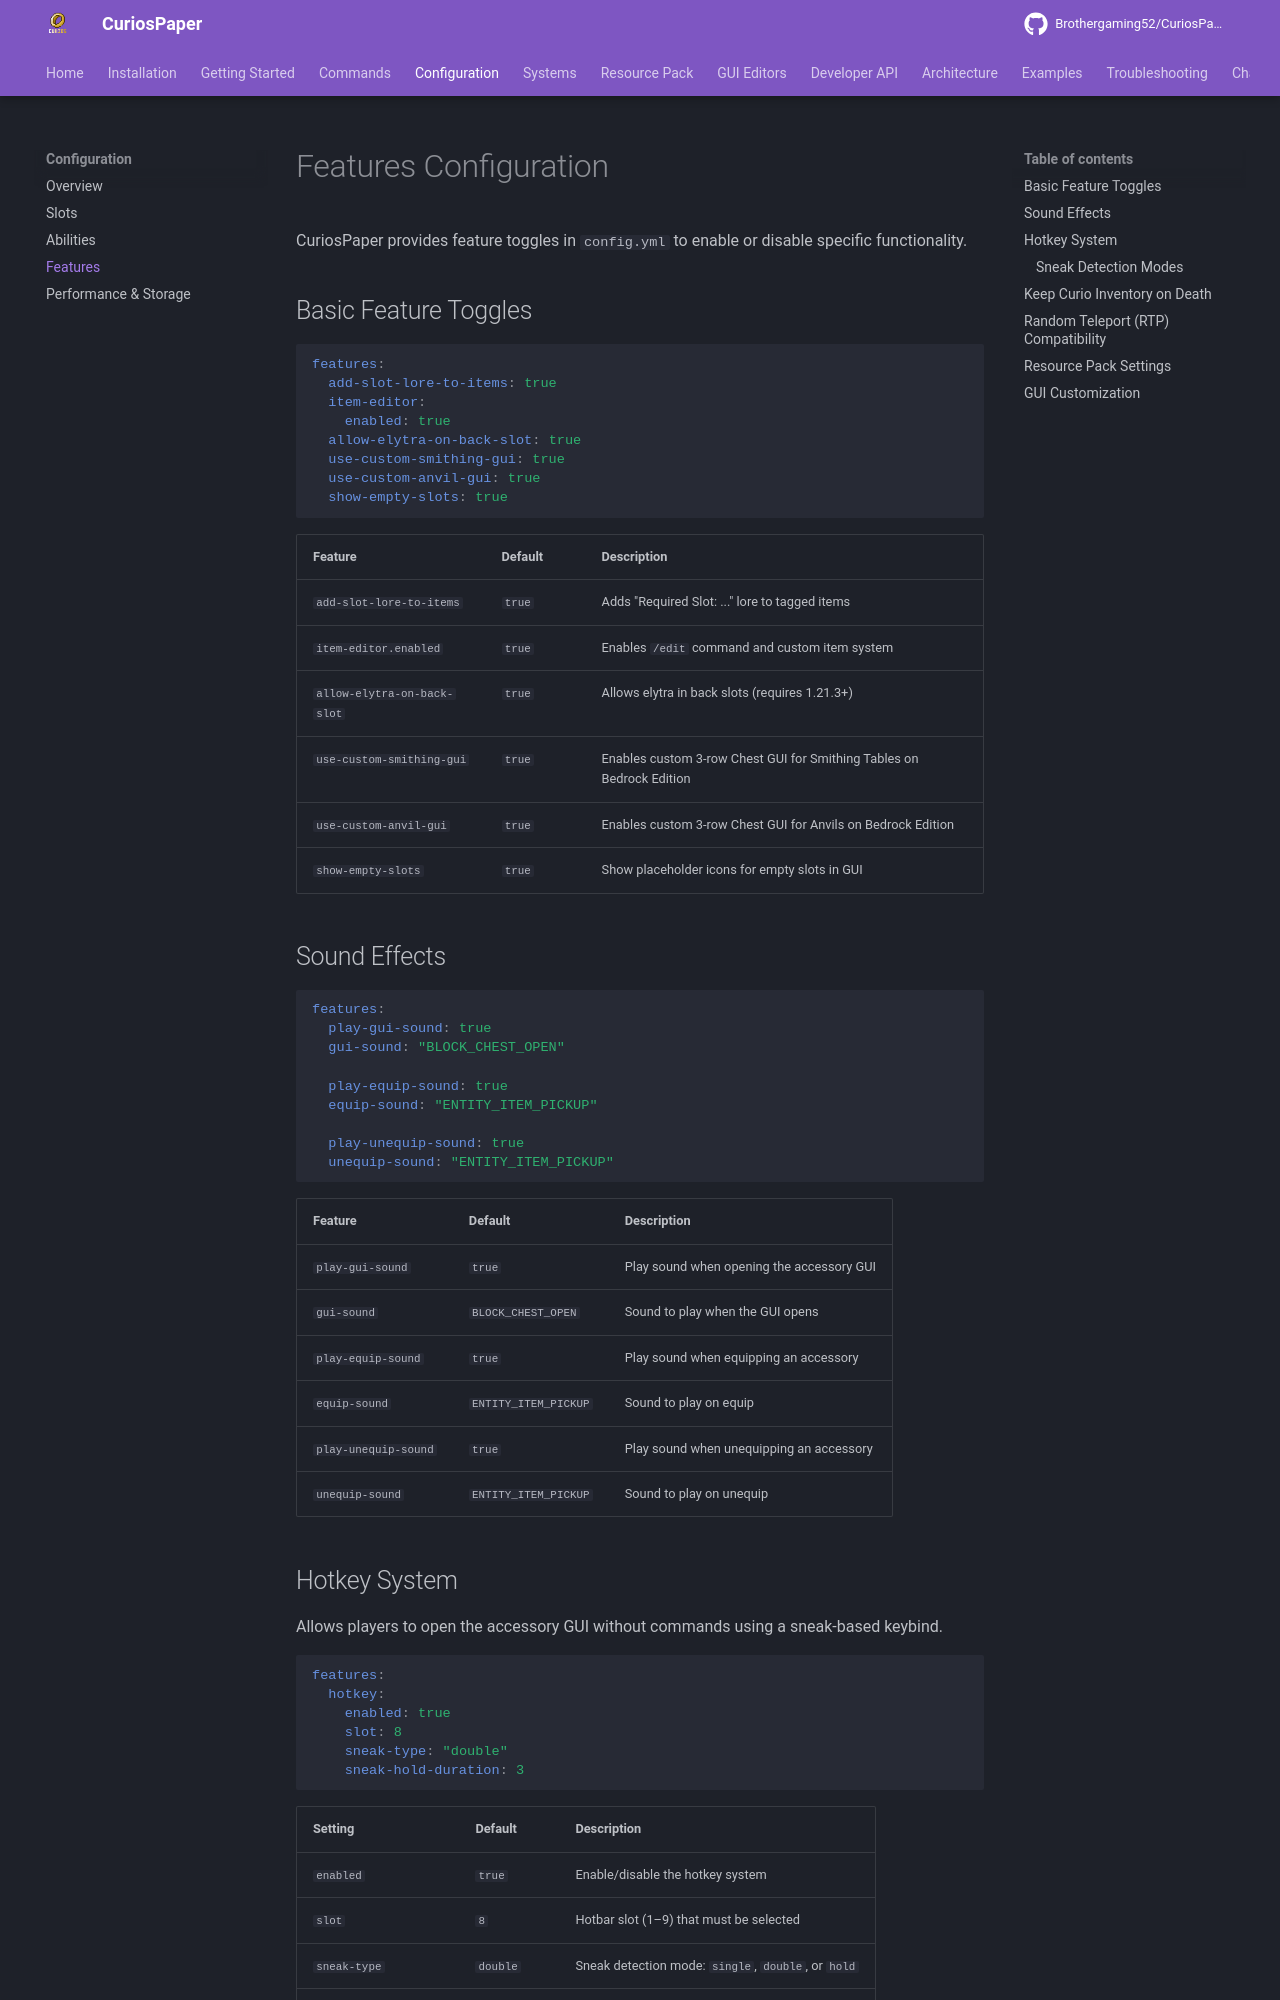

repository: Brothergaming52/CuriosPaper · page: configuration/features/index.html · generator: mkdocs

# Features Configuration

CuriosPaper provides feature toggles in `config.yml` to enable or disable specific functionality.

## Basic Feature Toggles

```yaml
features:
  add-slot-lore-to-items: true
  item-editor:
    enabled: true
  allow-elytra-on-back-slot: true
  use-custom-smithing-gui: true
  use-custom-anvil-gui: true
  show-empty-slots: true
```

| Feature | Default | Description |
|---|---|---|
| `add-slot-lore-to-items` | `true` | Adds "Required Slot: ..." lore to tagged items |
| `item-editor.enabled` | `true` | Enables `/edit` command and custom item system |
| `allow-elytra-on-back-slot` | `true` | Allows elytra in back slots (requires 1.21.3+) |
| `use-custom-smithing-gui` | `true` | Enables custom 3-row Chest GUI for Smithing Tables on Bedrock Edition |
| `use-custom-anvil-gui` | `true` | Enables custom 3-row Chest GUI for Anvils on Bedrock Edition |
| `show-empty-slots` | `true` | Show placeholder icons for empty slots in GUI |


## Sound Effects

```yaml
features:
  play-gui-sound: true
  gui-sound: "BLOCK_CHEST_OPEN"

  play-equip-sound: true
  equip-sound: "ENTITY_ITEM_PICKUP"

  play-unequip-sound: true
  unequip-sound: "ENTITY_ITEM_PICKUP"
```

| Feature | Default | Description |
|---|---|---|
| `play-gui-sound` | `true` | Play sound when opening the accessory GUI |
| `gui-sound` | `BLOCK_CHEST_OPEN` | Sound to play when the GUI opens |
| `play-equip-sound` | `true` | Play sound when equipping an accessory |
| `equip-sound` | `ENTITY_ITEM_PICKUP` | Sound to play on equip |
| `play-unequip-sound` | `true` | Play sound when unequipping an accessory |
| `unequip-sound` | `ENTITY_ITEM_PICKUP` | Sound to play on unequip |

## Hotkey System

Allows players to open the accessory GUI without commands using a sneak-based keybind.

```yaml
features:
  hotkey:
    enabled: true
    slot: 8
    sneak-type: "double"
    sneak-hold-duration: 3
```

| Setting | Default | Description |
|---|---|---|
| `enabled` | `true` | Enable/disable the hotkey system |
| `slot` | `8` | Hotbar slot (1–9) that must be selected |
| `sneak-type` | `double` | Sneak detection mode: `single`, `double`, or `hold` |
| `sneak-hold-duration` | `3` | Seconds to hold sneak (only for `hold` mode) |
